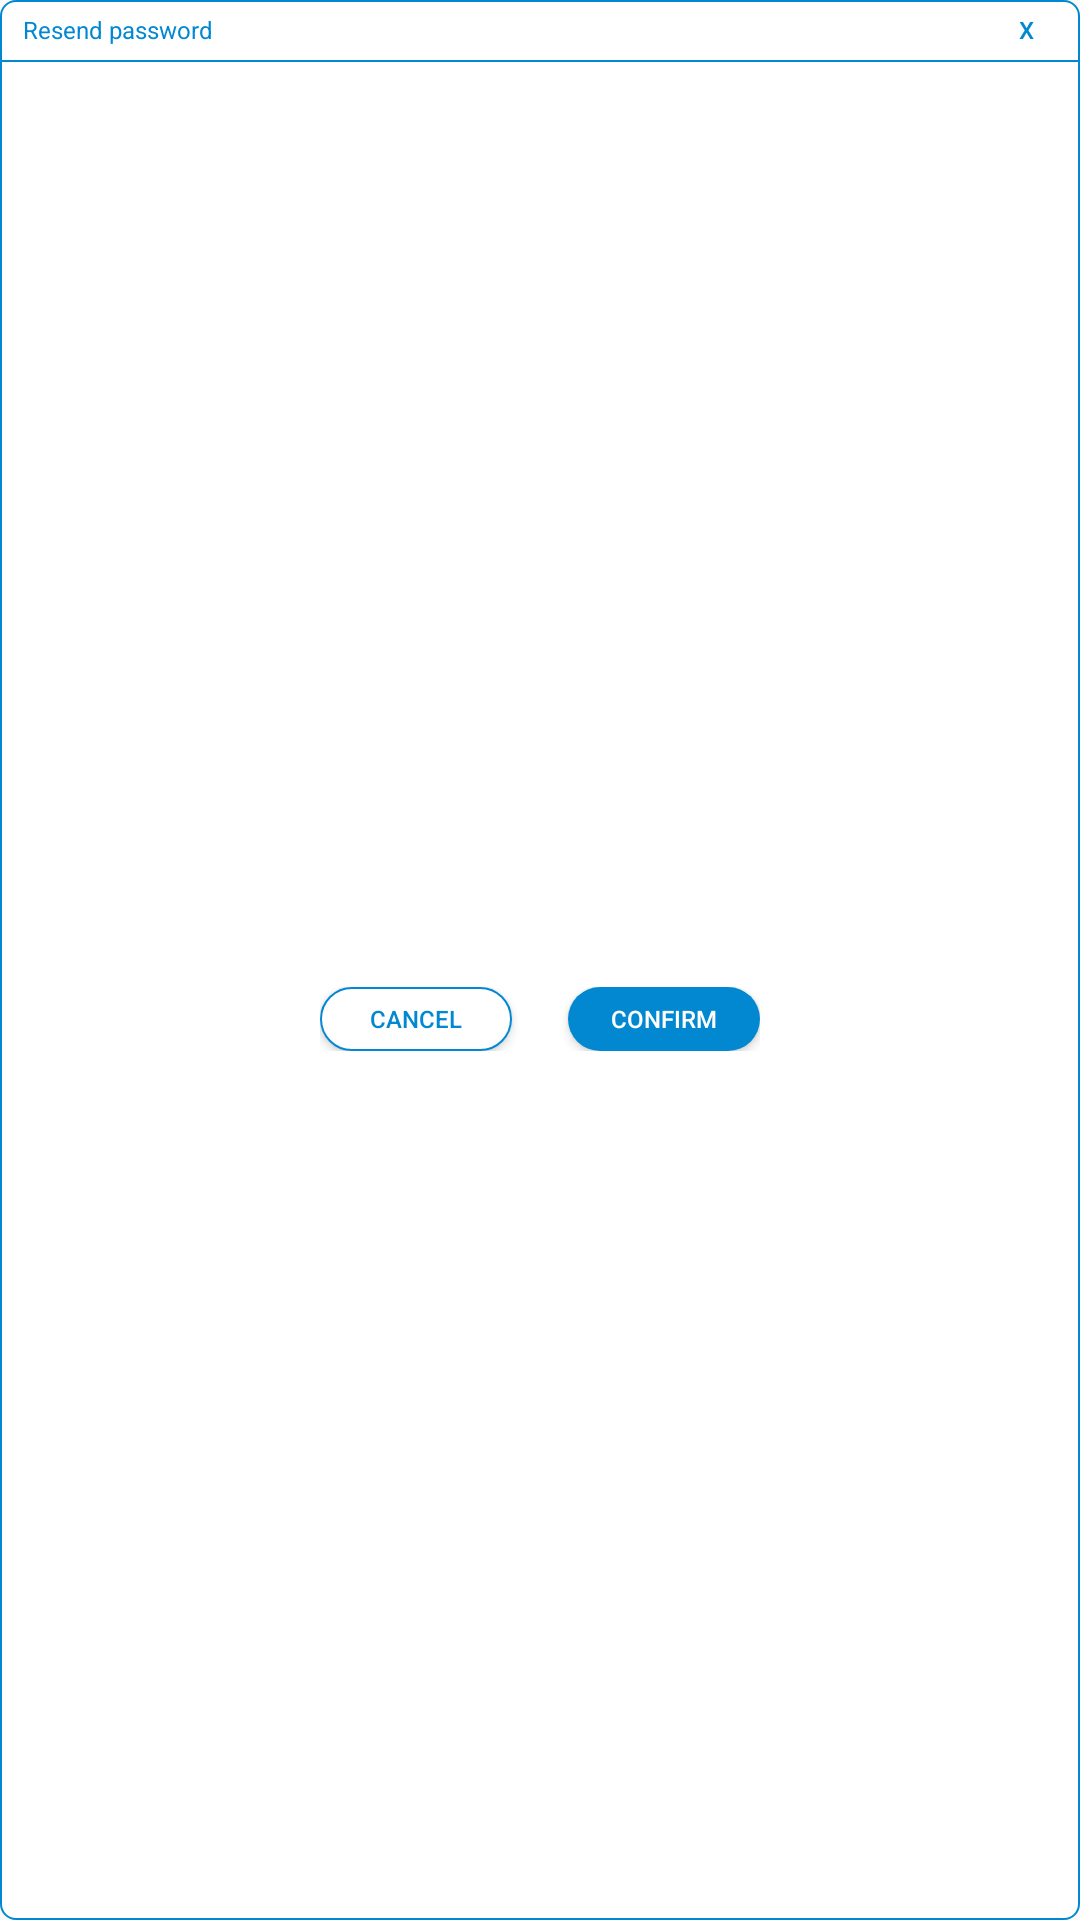

This screen was rendered from an Android layout file. Write that file and the resources it references.
<!-- AndroidManifest.xml: application theme FullscreenTheme -->
<!-- res/layout/bg_signin_custom_alert_dialog.xml -->
<?xml version="1.0" encoding="utf-8"?>
<androidx.constraintlayout.widget.ConstraintLayout xmlns:android="http://schemas.android.com/apk/res/android"
    android:layout_width="632px"
    android:layout_height="match_parent"
    xmlns:app="http://schemas.android.com/apk/res-auto"
    android:background="@drawable/bg_white_stroke_0288d1_round_15">

    <TextView
        android:id="@+id/tv_custom_dialog_title"
        android:layout_width="match_parent"
        android:layout_height="60px"
        android:text="@string/signin_resend_pwd_title"
        android:textColor="@color/word_blue"
        android:textSize="24px"
        android:layout_marginStart="23px"
        android:gravity="center_vertical"
        app:layout_constraintStart_toStartOf="parent"
        app:layout_constraintTop_toTopOf="parent"/>

    <Button
        android:id="@+id/btn_close"
        android:layout_width="60px"
        android:layout_height="60px"
        android:text="X"
        android:textColor="@color/word_blue"
        android:textSize="24px"
        android:padding="10px"
        android:background="@android:color/transparent"
        android:layout_marginEnd="24px"
        app:layout_constraintEnd_toEndOf="parent"
        app:layout_constraintBaseline_toBaselineOf="@id/tv_custom_dialog_title"/>

    <View
        android:id="@+id/view_separate_line"
        android:layout_width="0dp"
        android:layout_height="2px"
        android:background="@color/word_blue"
        app:layout_constraintStart_toStartOf="parent"
        app:layout_constraintEnd_toEndOf="parent"
        app:layout_constraintTop_toBottomOf="@id/tv_custom_dialog_title"/>

    <TextView
        android:id="@+id/tv_custom_dialog_message"
        android:layout_width="0dp"
        android:layout_height="wrap_content"
        android:textSize="24px"
        android:layout_marginHorizontal="24px"
        android:layout_marginTop="22px"
        app:layout_constraintStart_toStartOf="parent"
        app:layout_constraintEnd_toEndOf="parent"
        app:layout_constraintTop_toBottomOf="@id/view_separate_line"/>

    <LinearLayout
        android:layout_width="wrap_content"
        android:layout_height="wrap_content"
        android:orientation="horizontal"
        android:layout_marginVertical="40px"
        app:layout_constraintStart_toStartOf="parent"
        app:layout_constraintEnd_toEndOf="parent"
        app:layout_constraintTop_toBottomOf="@id/tv_custom_dialog_message"
        app:layout_constraintBottom_toBottomOf="parent">

        <Button
            android:id="@+id/btn_negative"
            android:layout_width="192px"
            android:layout_height="64px"
            android:text="@string/common_cancel"
            android:textColor="@color/word_blue"
            android:textSize="24px"
            android:layout_marginEnd="28px"
            android:background="@drawable/bg_white_stroke_0288d1_round_60"/>

        <Button
            android:id="@+id/btn_positive"
            android:layout_width="192px"
            android:layout_height="64px"
            android:text="@string/common_confirm"
            android:textColor="@color/main_white"
            android:textSize="24px"
            android:layout_marginStart="28px"
            android:background="@drawable/bg_blue_0288d1_round_60"/>
    </LinearLayout>
</androidx.constraintlayout.widget.ConstraintLayout>
<!-- resources referenced by this layout -->
<resources>
  <color name="main_white">#FFFFFF</color>
  <color name="word_blue">#0288D1</color>
  <!-- drawable bg_blue_0288d1_round_60 (drawable) -->
  <?xml version="1.0" encoding="utf-8"?>
  <layer-list xmlns:android="http://schemas.android.com/apk/res/android">
      <item>
          <shape android:shape="rectangle">
              <corners
                  android:radius="60px"/>
              <solid
                  android:color="@color/blue_0288d1"/>
          </shape>
      </item>
  </layer-list>
  <!-- drawable bg_white_stroke_0288d1_round_15 (drawable) -->
  <?xml version="1.0" encoding="utf-8"?>
  <layer-list xmlns:android="http://schemas.android.com/apk/res/android">
      <item>
          <shape android:shape="rectangle">
              <solid
                  android:color="@color/main_white"/>
              <stroke
                  android:color="@color/blue_0288d1"
                  android:width="2px"/>
              <corners
                  android:radius="15px"/>
          </shape>
      </item>
  </layer-list>
  <!-- drawable bg_white_stroke_0288d1_round_60 (drawable) -->
  <?xml version="1.0" encoding="utf-8"?>
  <layer-list xmlns:android="http://schemas.android.com/apk/res/android">
      <item>
          <shape android:shape="rectangle">
              <solid
                  android:color="@color/main_white"/>
              <stroke
                  android:color="@color/blue_0288d1"
                  android:width="2px"/>
              <corners
                  android:radius="60px"/>
          </shape>
      </item>
  </layer-list>
  <string name="common_cancel">CANCEL</string>
  <string name="common_confirm">CONFIRM</string>
  <string name="signin_resend_pwd_title">Resend password</string>
  <style name="FullscreenTheme" parent="Theme.AppCompat.Light.NoActionBar">
          <item name="android:windowFullscreen">true</item>
          <item name="android:orientation">horizontal</item>
      </style>
  <color name="blue_0288d1">#0288D1</color>
</resources>
